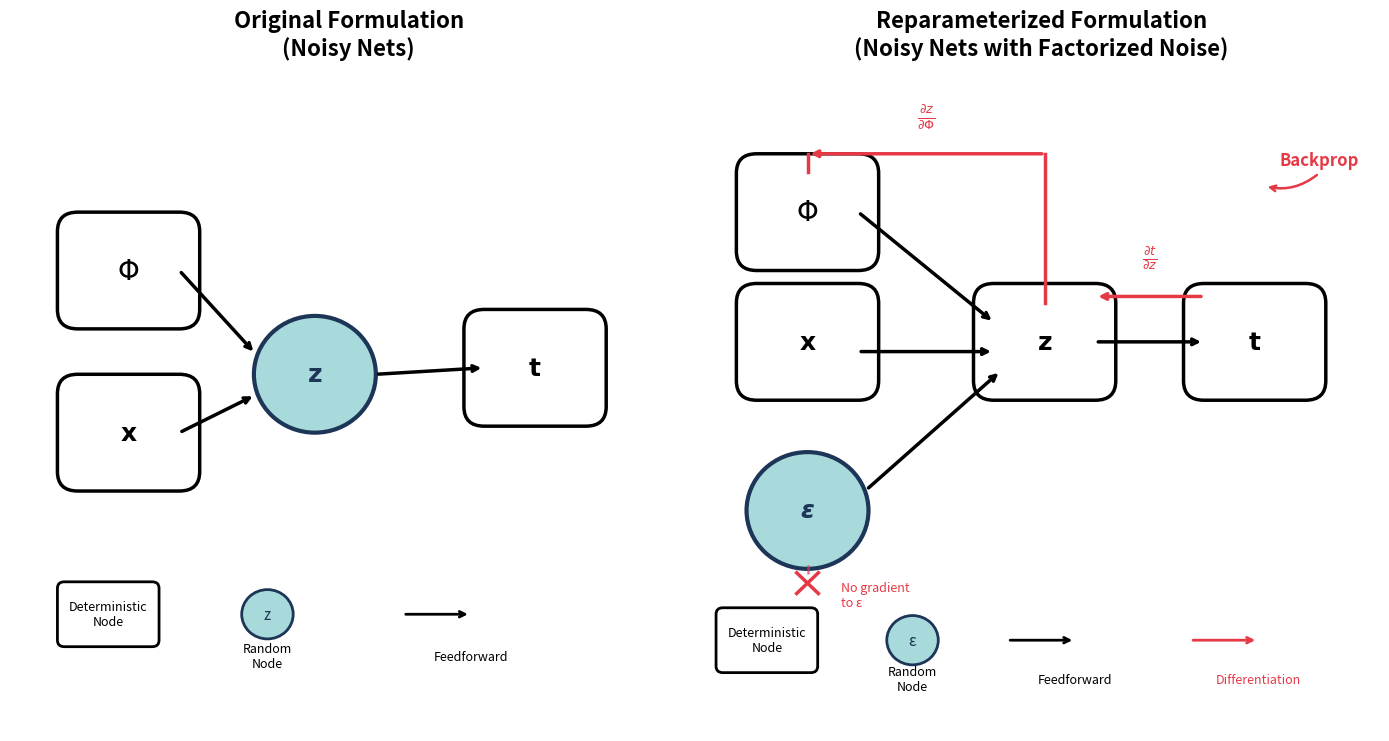

Here is the Python script that generated this plot:
"""
author: Guilherme Alves Silveira
generated with AI tools (some adjustments were made)
"""

import matplotlib.pyplot as plt
from matplotlib.patches import FancyBboxPatch, Circle

fig, axes = plt.subplots(1, 2, figsize=(14, 8))

node_style = dict(boxstyle="round,pad=0.3", facecolor='white', edgecolor='black', linewidth=2.5)
random_node_style = dict(facecolor='#A8DADC', edgecolor='#1D3557', linewidth=3)
RED = '#E63946'

# ========== LEFT ==========
ax1 = axes[0]
ax1.set_xlim(0, 10)
ax1.set_ylim(0, 10)
ax1.axis('off')
ax1.set_title('Original Formulation\n(Noisy Nets)', fontsize=16, fontweight='bold', pad=20)

ax1.add_patch(FancyBboxPatch((1, 6.5), 1.5, 1.2, **node_style))
ax1.text(1.75, 7.1, r'$\Phi$', ha='center', va='center', fontsize=20, fontweight='bold')

ax1.add_patch(FancyBboxPatch((1, 4.0), 1.5, 1.2, **node_style))
ax1.text(1.75, 4.6, r'$\mathbf{x}$', ha='center', va='center', fontsize=18, fontweight='bold')

ax1.add_patch(Circle((4.5, 5.5), 0.9, **random_node_style))
ax1.text(4.5, 5.5, r'$\mathbf{z}$', ha='center', va='center', fontsize=18, fontweight='bold', color='#1D3557')

ax1.add_patch(FancyBboxPatch((7.0, 5.0), 1.5, 1.2, **node_style))
ax1.text(7.75, 5.6, r'$\mathbf{t}$', ha='center', va='center', fontsize=18, fontweight='bold')

# feedforward
ax1.annotate('', xy=(3.62, 5.82), xytext=(2.5, 7.1),
             arrowprops=dict(arrowstyle='->', color='black', lw=2.5))
ax1.annotate('', xy=(3.62, 5.18), xytext=(2.5, 4.6),
             arrowprops=dict(arrowstyle='->', color='black', lw=2.5))
ax1.annotate('', xy=(7.0, 5.6), xytext=(5.4, 5.5),
             arrowprops=dict(arrowstyle='->', color='black', lw=2.5))

# legend
ly = 1.4
ax1.add_patch(FancyBboxPatch((0.8, ly), 1.3, 0.8, boxstyle="round,pad=0.1",
                             facecolor='white', edgecolor='black', linewidth=2))
ax1.text(1.45, ly+0.4, 'Deterministic\nNode', ha='center', va='center', fontsize=9)
ax1.add_patch(Circle((3.8, ly+0.4), 0.38, facecolor='#A8DADC', edgecolor='#1D3557', linewidth=2))
ax1.text(3.8, ly+0.4, 'z', ha='center', va='center', fontsize=11, color='#1D3557')
ax1.text(3.8, ly-0.25, 'Random\nNode', ha='center', va='center', fontsize=9)
ax1.annotate('', xy=(6.8, ly+0.4), xytext=(5.8, ly+0.4),
             arrowprops=dict(arrowstyle='->', color='black', lw=2))
ax1.text(6.8, ly-0.25, 'Feedforward', ha='center', va='center', fontsize=9)

# ========== RIGHT ==========
ax2 = axes[1]
ax2.set_xlim(0, 10)
ax2.set_ylim(0, 10)
ax2.axis('off')
ax2.set_title('Reparameterized Formulation\n(Noisy Nets with Factorized Noise)',
              fontsize=16, fontweight='bold', pad=20)

# nodes
ax2.add_patch(FancyBboxPatch((0.8, 7.4), 1.5, 1.2, **node_style))
ax2.text(1.55, 8.0, r'$\Phi$', ha='center', va='center', fontsize=20, fontweight='bold')

ax2.add_patch(FancyBboxPatch((0.8, 5.4), 1.5, 1.2, **node_style))
ax2.text(1.55, 6.0, r'$\mathbf{x}$', ha='center', va='center', fontsize=18, fontweight='bold')

ax2.add_patch(Circle((1.55, 3.4), 0.9, **random_node_style))
ax2.text(1.55, 3.4, r'$\boldsymbol{\epsilon}$', ha='center', va='center',
         fontsize=18, fontweight='bold', color='#1D3557')

ax2.add_patch(FancyBboxPatch((4.3, 5.4), 1.5, 1.2, **node_style))
ax2.text(5.05, 6.0, r'$\mathbf{z}$', ha='center', va='center', fontsize=18, fontweight='bold')

ax2.add_patch(FancyBboxPatch((7.4, 5.4), 1.5, 1.2, **node_style))
ax2.text(8.15, 6.0, r'$\mathbf{t}$', ha='center', va='center', fontsize=18, fontweight='bold')

# --- FEEDFORWARD arrows (black) ---
# Φ → z  (upper-left diagonal)
ax2.annotate('', xy=(4.3, 6.3), xytext=(2.3, 8.0),
             arrowprops=dict(arrowstyle='->', color='black', lw=2.5))
# x → z  (horizontal)
ax2.annotate('', xy=(4.3, 5.85), xytext=(2.3, 5.85),
             arrowprops=dict(arrowstyle='->', color='black', lw=2.5))
# ε → z  (lower-left diagonal)
ax2.annotate('', xy=(4.4, 5.55), xytext=(2.42, 3.72),
             arrowprops=dict(arrowstyle='->', color='black', lw=2.5))
# z → t  (horizontal)
ax2.annotate('', xy=(7.4, 6.0), xytext=(5.8, 6.0),
             arrowprops=dict(arrowstyle='->', color='black', lw=2.5))

# --- BACKPROP arrows (red) — routed ABOVE feedforward to avoid overlap ---

# ∂t/∂z : from t LEFT side → z RIGHT side, routed above (y=7.0)
ax2.annotate('', xy=(5.8, 6.7), xytext=(7.4, 6.7),
             arrowprops=dict(arrowstyle='->', color=RED, lw=2.5,
                             connectionstyle='arc3,rad=0.0'))
ax2.text(6.6, 7.1, r'$\frac{\partial t}{\partial z}$',
         ha='center', va='bottom', fontsize=13, color=RED, fontweight='bold',
         bbox=dict(boxstyle='round,pad=0.15', facecolor='white', edgecolor='none', alpha=0.95))

# ∂z/∂Φ : from z TOP → Φ TOP, routed along top (y=9.1) well above feedforward
ax2.annotate('', xy=(1.55, 8.9), xytext=(5.05, 8.9),
             arrowprops=dict(arrowstyle='->', color=RED, lw=2.5))
# vertical stubs connecting to the curved route
ax2.plot([5.05, 5.05], [6.6, 8.9], color=RED, lw=2.5)   # z top → route
ax2.plot([1.55, 1.55], [8.62, 8.9], color=RED, lw=2.5)  # route → Φ top
ax2.text(3.3, 9.25, r'$\frac{\partial z}{\partial \Phi}$',
         ha='center', va='bottom', fontsize=13, color=RED, fontweight='bold',
         bbox=dict(boxstyle='round,pad=0.15', facecolor='white', edgecolor='none', alpha=0.95))

# "Backprop" label + small left-pointing arrow (top-right, well clear of nodes)
ax2.text(9.1, 8.8, 'Backprop', ha='center', va='center', fontsize=12,
         color=RED, fontweight='bold')
ax2.annotate('', xy=(8.3, 8.4), xytext=(9.1, 8.6),
             arrowprops=dict(arrowstyle='->', color=RED, lw=1.8,
                             connectionstyle='arc3,rad=-0.25'))

# No gradient to ε — clean X below ε + dashed stub
ax2.plot([1.55, 1.55], [2.42, 2.62], color=RED, lw=1.8, linestyle='--', alpha=0.7)
d = 0.16
cx, cy = 1.55, 2.28
ax2.plot([cx-d, cx+d], [cy-d, cy+d], color=RED, lw=2.5)
ax2.plot([cx-d, cx+d], [cy+d, cy-d], color=RED, lw=2.5)
ax2.text(2.05, 2.1, 'No gradient\nto ε', ha='left', va='center', fontsize=9,
         color=RED, style='italic')

# legend
ly = 1.0
ax2.add_patch(FancyBboxPatch((0.3, ly), 1.3, 0.8, boxstyle="round,pad=0.1",
                             facecolor='white', edgecolor='black', linewidth=2))
ax2.text(0.95, ly+0.4, 'Deterministic\nNode', ha='center', va='center', fontsize=9)
ax2.add_patch(Circle((3.1, ly+0.4), 0.38, facecolor='#A8DADC', edgecolor='#1D3557', linewidth=2))
ax2.text(3.1, ly+0.4, 'ε', ha='center', va='center', fontsize=11, color='#1D3557')
ax2.text(3.1, ly-0.2, 'Random\nNode', ha='center', va='center', fontsize=9)
ax2.annotate('', xy=(5.5, ly+0.4), xytext=(4.5, ly+0.4),
             arrowprops=dict(arrowstyle='->', color='black', lw=2))
ax2.text(5.5, ly-0.2, 'Feedforward', ha='center', va='center', fontsize=9)
ax2.annotate('', xy=(8.2, ly+0.4), xytext=(7.2, ly+0.4),
             arrowprops=dict(arrowstyle='->', color=RED, lw=2))
ax2.text(8.2, ly-0.2, 'Differentiation', ha='center', va='center', fontsize=9, color=RED)

plt.tight_layout(rect=[0, 0.06, 1, 1])
plt.savefig('noisy_nets_backprop_explain.jpg', dpi=150, bbox_inches='tight')
print("Done")
